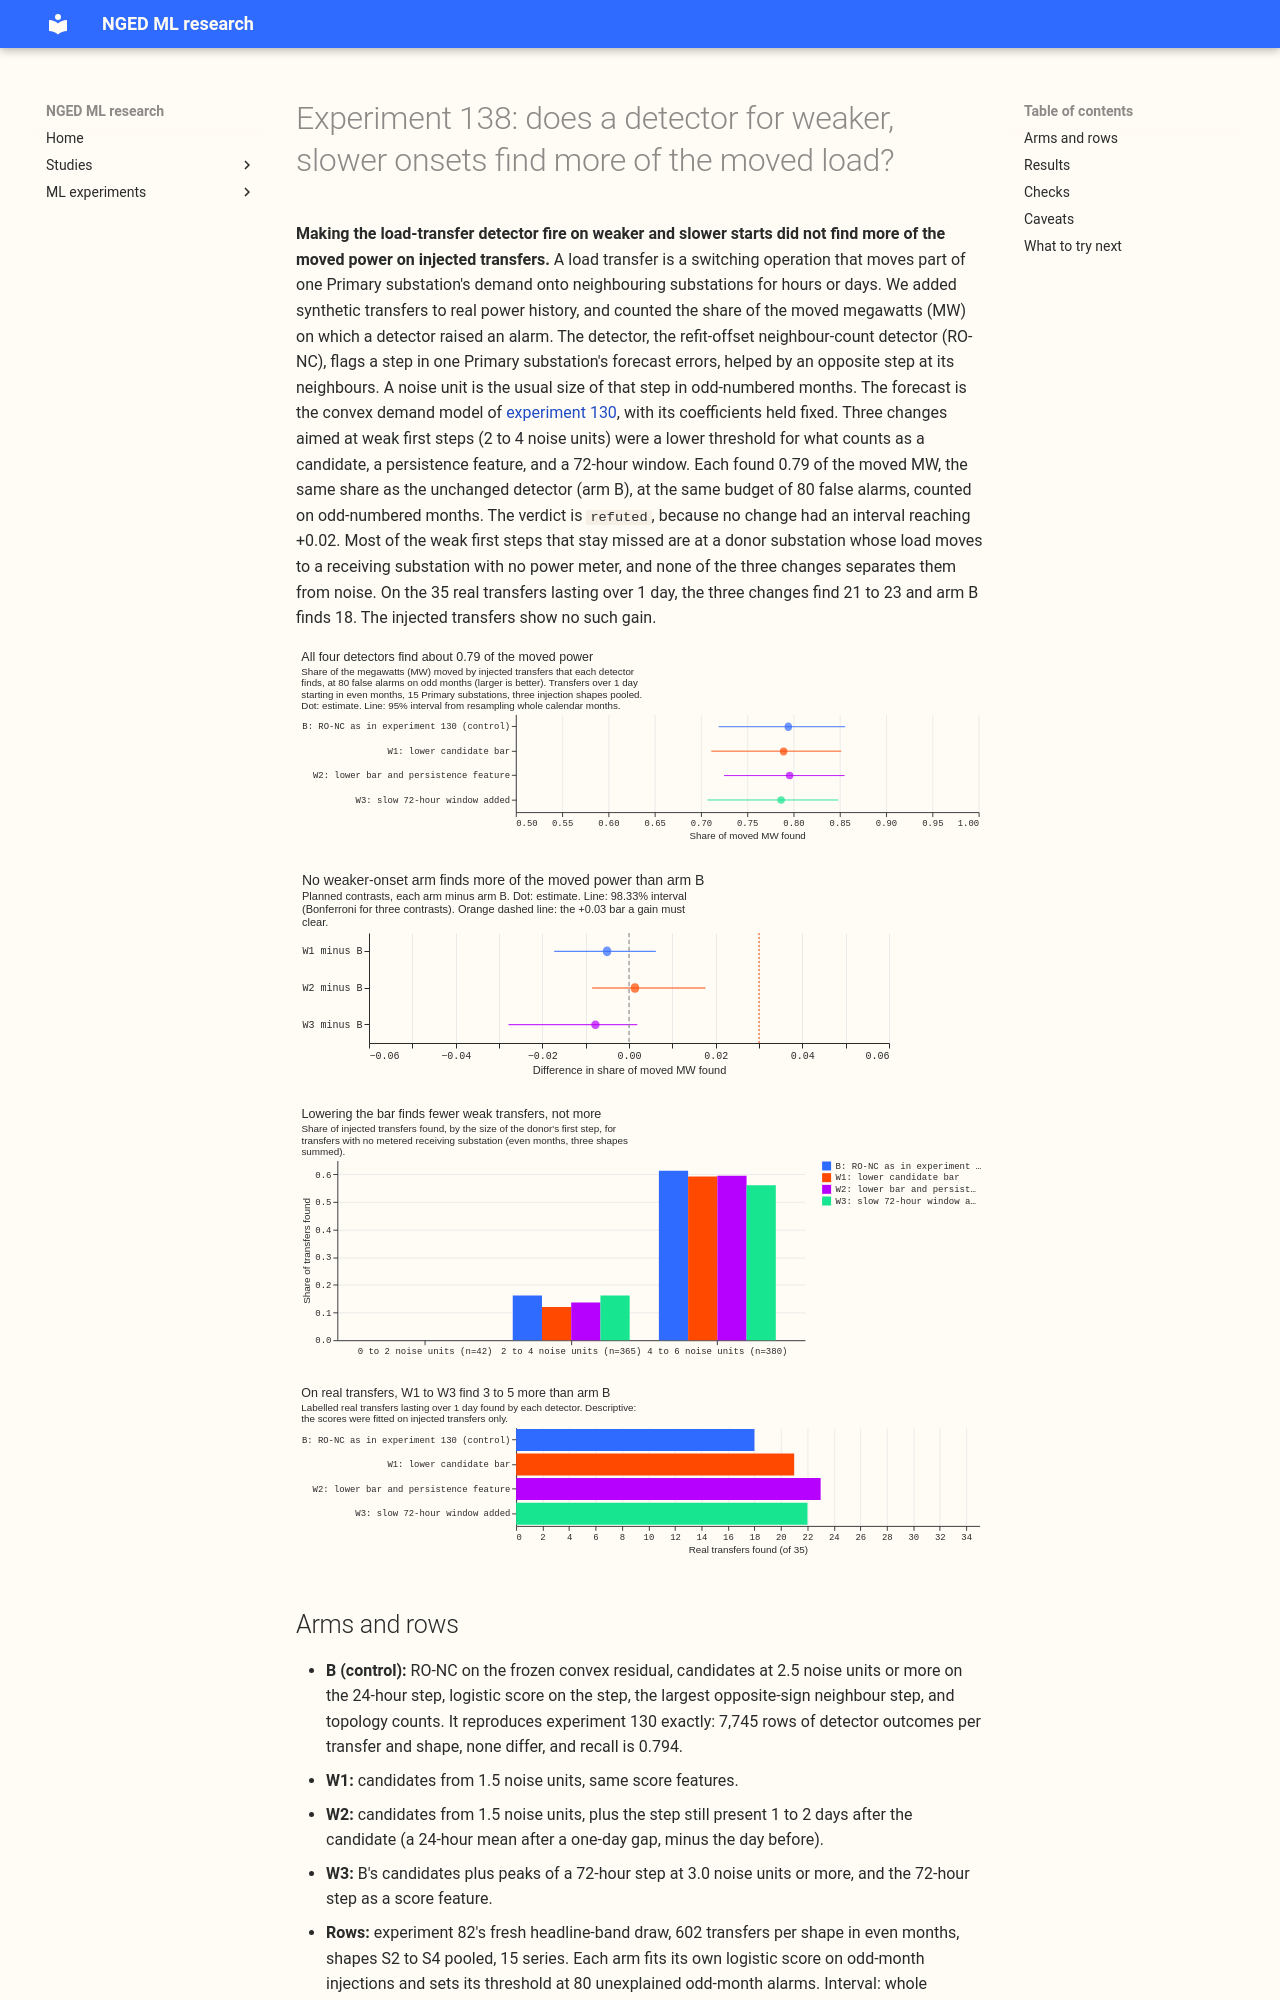

repository: openclimatefix/nged-ml-research · page: ml-experiments/00138-weaker-onset-detector-on-the-ro-nc-convex-residual/result/index.html · generator: mkdocs

---
id: "00138"
slug: weaker-onset-detector-on-the-ro-nc-convex-residual
theme: lsc-detectors
also_relevant_to: []
status: done
size: >-
  medium. Stored: private files under data/ml-experiments/00138-weaker-onset-detector-on-the-ro-nc-convex-residual/
  only (candidate tables, fitted logistic scores, alarm and outcome tables), no prediction set.
  Serving path: not touched. Degradation rule: not touched. Designs: three defensible ways to catch
  weaker, slower onsets (a lower candidate bar, a persistence requirement, a slow second window), all
  tested as arms. Callers: this folder's scripts only, which copy experiment 130's detector code and
  call the reviewed `studies.*` modules without changing them.
hypothesis: >-
  A detector that also considers weaker and slower onsets finds a larger share of the moved megawatts
  (MW) of injected load transfers than the refit-offset neighbour-count detector (RO-NC) on the
  frozen convex residual (experiment 130, arm B), at the same 80 unexplained odd-month alarms. In
  experiment 130, most of the remaining misses were donor steps of 2 to 4 noise units with no
  metered receiving substation, which the 24-hour step statistic cannot separate from noise.
prediction: >-
  Each weaker-onset arm minus arm B, in MW-weighted recall at 80 unexplained odd-month alarms, pooled
  over shapes S2, S3, and S4 on even months: +0.02 to +0.06 for the best arm. The prediction is
  modest because every extra weak candidate also adds odd-month false alarms, and the alarm budget is
  fixed. The odd-month alarm count at the arm's own threshold is held at 80 by construction, so extra
  weak candidates show up as lost recall of the strong steps, not as extra alarms.
  Experiment 132 found that
  alarms rise by 7 to 15 on odd months at fixed thresholds, so the fixed-budget comparison is the
  fair one.
decision_rule: >-
  Three planned contrasts, each a weaker-onset arm (W1 lower candidate bar, W2 persistence feature,
  W3 slow second window) minus arm B, the paired difference in MW-weighted recall pooled with equal
  weight over shapes S2, S3, and S4, on experiment 82's fresh headline-band draw, for transfers that
  start in even months, on the 15 series with convex-model residuals. Every arm is held to 80
  unexplained odd-month alarms, estimates its noise unit from its own odd-month residual, and fits
  its own logistic score on injections from odd months only. The 95% interval resamples whole
  calendar months 20,000 times, at the Bonferroni level for three contrasts (98.33%). The verdict is
  `supported` when the lower end of the best arm's contrast is above +0.03; `small gain` when the
  lower end is above zero but under +0.03; `refuted` when the upper ends of all three are under
  +0.02; and `inconclusive` otherwise. The bar of +0.03 matches experiment 130's, because every arm
  needs a longer feature window or an extra candidate source, which is a new pipeline step. The
  recall of arm B is re-scored here as a control and must reproduce experiment 130's 0.794 to within
  0.005. Descriptive and verdict-free: odd-month alarms per month for each arm (the cost to watch),
  recall by donor step in noise units split by metered receiver, and the 35 real transfers over 1
  day found.
benchmark: >-
  Arm B of experiment 130, RO-NC on the frozen convex residual (0.794, 95% interval 0.719 to 0.856),
  re-scored here on the same rows.
row_set_id: >-
  none (this experiment scores detector alarms against injected and labelled real transfers, as
  experiments 82 and 130 do, not forecasts)
metric: >-
  MW-weighted recall, pooled over S2, S3, and S4 on even months at 80 odd-month unexplained alarms.
  Descriptive: unexplained alarms per odd month, recall by donor step in noise units and metering,
  and the number of the 35 labelled real transfers over 1 day found.
code: ml-experiments/00138-weaker-onset-detector-on-the-ro-nc-convex-residual/
verdict: refuted
best_arm: >-
  None beat the control. Arm B (RO-NC as in experiment 130) finds 0.794 of the moved MW (95%
  interval 0.719 to 0.856); W2, the best weaker-onset arm, finds 0.796 (0.725 to 0.855).
headline: >-
  W1, W2, and W3 minus B are -0.005 (-0.017 to +0.006), +0.001 (-0.009 to +0.018), and -0.008
  (-0.028 to +0.002) in the share of the moved MW found, at 80 unexplained odd-month alarms and a
  98.33% interval. All three upper ends are under the +0.02 refutation line.
lessons: >-
  Lowering the candidate bar, requiring the step to persist, and adding a 72-hour window do not
  lift the share of moved power found on injected transfers: at a fixed budget of 80 false
  alarms, the added weak candidates appear to take the place of stronger ones (the unmetered
  4 to 6 noise-unit band loses 233 to 225 found). On the 35 real transfers over 1
  day the three arms find 21 to 23,
  against 18, a difference the injected transfers do not show.
take_home_message: >-
  Making the detector more willing to fire on weak, slow starts did not help on injected
  transfers: all three changes found the same 0.79 of the moved power as before (differences of
  -0.008 to +0.001, no interval above +0.018) at the same 80 false alarms. Most of the weak starts
  that remain missed (a first step of 2 to 4 noise units at a donor with no metered receiving
  substation) look too much like noise for any of the three logistic scores to separate them
  from noise. On the 35 real transfers lasting
  over 1 day the new arms found 21 to 23 against 18, which is a possible gain worth checking on a
  bigger labelled set, since the injected transfers show no such gain.
advice:
  - >-
    In experiment 138, lowering the candidate threshold of RO-NC from 2.5 to 1.5 noise units
    changed the share of moved MW found by -0.005 (-0.017 to +0.006) at 80 false alarms, so do
    not expect a lower threshold to find weak transfers (W1, figure 2).
  - >-
    Do not expect a 72-hour step statistic to help RO-NC on injected transfers: it changed the
    share found by -0.008 (-0.028 to +0.002) (W3, figure 2).
  - >-
    Treat the persistence feature as a possible gain on real transfers, not a proven one: it left injected
    recall unchanged (+0.001; -0.009 to +0.018) but found 23 of 35 real transfers over 1 day
    against 18 (figure 4).
  - >-
    Look for the weak misses outside the step statistic: transfers with a first step of 2 to 4
    noise units and no metered receiver were found 59 of 365 times by arm B and no more often by
    any weaker-onset arm (figure 3).
production_status: not-for-production
adopted_in: none
---
